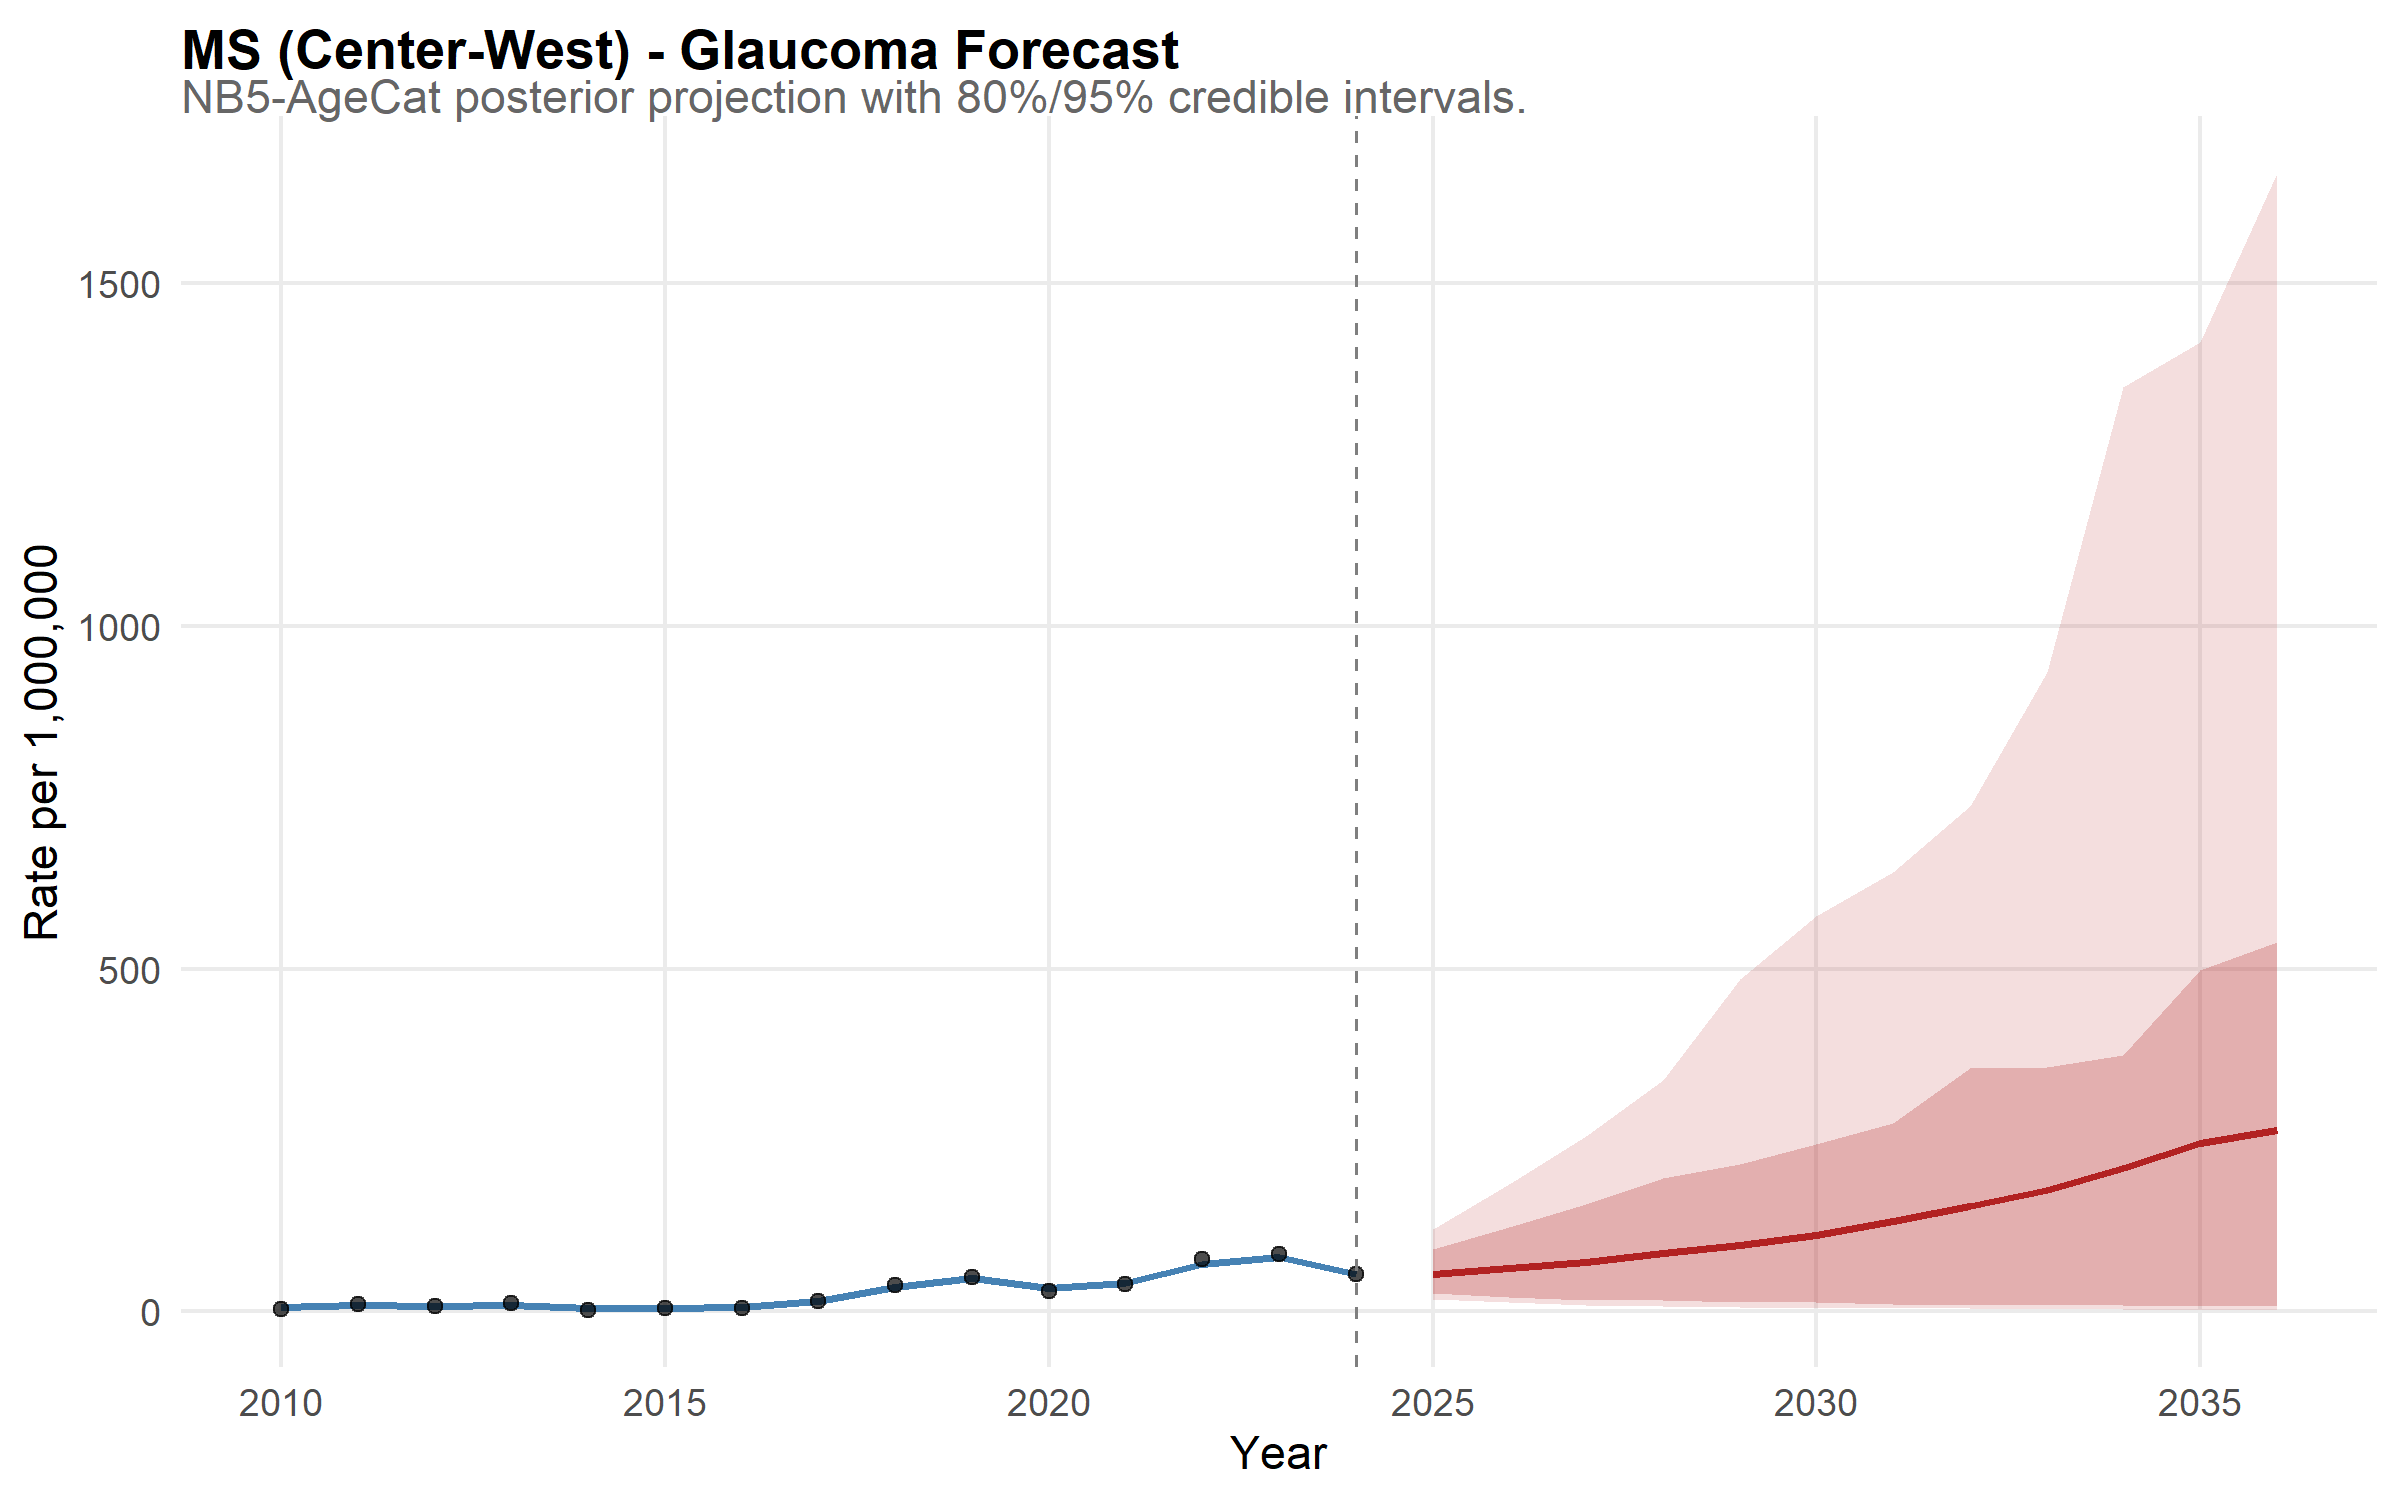

Source data for this figure (header and first rows):
state, year, disease, mean_rate, lower_95, upper_95, lower_80, upper_80, is_forecast, region, disease_label, state_f, layer, obs_rate
MS, 2010, glaucoma, 6.367, 3.366, 10.29, 4.208, 8.75, FALSE, Center-West, Glaucoma, MS, model, NA
MS, 2011, glaucoma, 8.845, 5.592, 12.79, 6.539, 11.49, FALSE, Center-West, Glaucoma, MS, model, NA
MS, 2012, glaucoma, 8.225, 5.152, 12.26, 5.953, 10.63, FALSE, Center-West, Glaucoma, MS, model, NA
MS, 2013, glaucoma, 9.839, 6.622, 14.3, 7.491, 12.53, FALSE, Center-West, Glaucoma, MS, model, NA
MS, 2014, glaucoma, 4.699, 2.605, 7.283, 3.247, 6.42, FALSE, Center-West, Glaucoma, MS, model, NA
MS, 2015, glaucoma, 5.646, 3.288, 8.787, 3.89, 7.652, FALSE, Center-West, Glaucoma, MS, model, NA
MS, 2016, glaucoma, 6.55, 3.745, 10.25, 4.606, 8.822, FALSE, Center-West, Glaucoma, MS, model, NA
MS, 2017, glaucoma, 15.54, 10.81, 22.04, 11.95, 19.6, FALSE, Center-West, Glaucoma, MS, model, NA
MS, 2018, glaucoma, 35.06, 26.34, 45.34, 28.99, 41.69, FALSE, Center-West, Glaucoma, MS, model, NA
MS, 2019, glaucoma, 48.84, 37.64, 63.23, 40.39, 57.86, FALSE, Center-West, Glaucoma, MS, model, NA
MS, 2020, glaucoma, 33.68, 24.79, 44.54, 26.77, 40.28, FALSE, Center-West, Glaucoma, MS, model, NA
MS, 2021, glaucoma, 41.49, 30.62, 55.03, 34.16, 49.3, FALSE, Center-West, Glaucoma, MS, model, NA
MS, 2022, glaucoma, 69.03, 53.65, 86.22, 59.01, 80.65, FALSE, Center-West, Glaucoma, MS, model, NA
MS, 2023, glaucoma, 79.67, 63.72, 97.88, 68.33, 91.5, FALSE, Center-West, Glaucoma, MS, model, NA
MS, 2024, glaucoma, 55.23, 42.66, 69.85, 46, 65.06, FALSE, Center-West, Glaucoma, MS, model, NA
MS, 2025, glaucoma, 54.69, 17.74, 120.1, 26.77, 91.43, TRUE, Center-West, Glaucoma, MS, model, NA
MS, 2026, glaucoma, 62.86, 13.2, 185.4, 20.93, 122.6, TRUE, Center-West, Glaucoma, MS, model, NA
MS, 2027, glaucoma, 71.64, 9.972, 255.4, 17.32, 157.1, TRUE, Center-West, Glaucoma, MS, model, NA
MS, 2028, glaucoma, 84.98, 7.616, 337.2, 16.26, 194.2, TRUE, Center-West, Glaucoma, MS, model, NA
MS, 2029, glaucoma, 96.38, 6.433, 484.9, 14.11, 215.2, TRUE, Center-West, Glaucoma, MS, model, NA
MS, 2030, glaucoma, 110.9, 4.796, 576.2, 13.57, 244.9, TRUE, Center-West, Glaucoma, MS, model, NA
MS, 2031, glaucoma, 132, 4.738, 641.2, 10.9, 274.4, TRUE, Center-West, Glaucoma, MS, model, NA
MS, 2032, glaucoma, 153.5, 4.43, 736.5, 9.435, 354.4, TRUE, Center-West, Glaucoma, MS, model, NA
MS, 2033, glaucoma, 177.6, 3.509, 932.2, 9.773, 356.4, TRUE, Center-West, Glaucoma, MS, model, NA
MS, 2034, glaucoma, 209.7, 2.963, 1348, 9.135, 374.5, TRUE, Center-West, Glaucoma, MS, model, NA
MS, 2035, glaucoma, 246.2, 2.557, 1413, 7.8, 498.1, TRUE, Center-West, Glaucoma, MS, model, NA
MS, 2036, glaucoma, 264.4, 2.539, 1660, 8.355, 539.3, TRUE, Center-West, Glaucoma, MS, model, NA
MS, 2010, NA, NA, NA, NA, NA, NA, NA, NA, NA, NA, observed, 3.063
MS, 2011, NA, NA, NA, NA, NA, NA, NA, NA, NA, NA, observed, 10.2
MS, 2012, NA, NA, NA, NA, NA, NA, NA, NA, NA, NA, observed, 7.639
MS, 2013, NA, NA, NA, NA, NA, NA, NA, NA, NA, NA, observed, 12.67
MS, 2014, NA, NA, NA, NA, NA, NA, NA, NA, NA, NA, observed, 2.259
MS, 2015, NA, NA, NA, NA, NA, NA, NA, NA, NA, NA, observed, 5.543
MS, 2016, NA, NA, NA, NA, NA, NA, NA, NA, NA, NA, observed, 4.354
MS, 2017, NA, NA, NA, NA, NA, NA, NA, NA, NA, NA, observed, 14.97
MS, 2018, NA, NA, NA, NA, NA, NA, NA, NA, NA, NA, observed, 38.9
MS, 2019, NA, NA, NA, NA, NA, NA, NA, NA, NA, NA, observed, 50.69
MS, 2020, NA, NA, NA, NA, NA, NA, NA, NA, NA, NA, observed, 30.05
MS, 2021, NA, NA, NA, NA, NA, NA, NA, NA, NA, NA, observed, 39.68
MS, 2022, NA, NA, NA, NA, NA, NA, NA, NA, NA, NA, observed, 76.34
MS, 2023, NA, NA, NA, NA, NA, NA, NA, NA, NA, NA, observed, 83.68
MS, 2024, NA, NA, NA, NA, NA, NA, NA, NA, NA, NA, observed, 55.07
